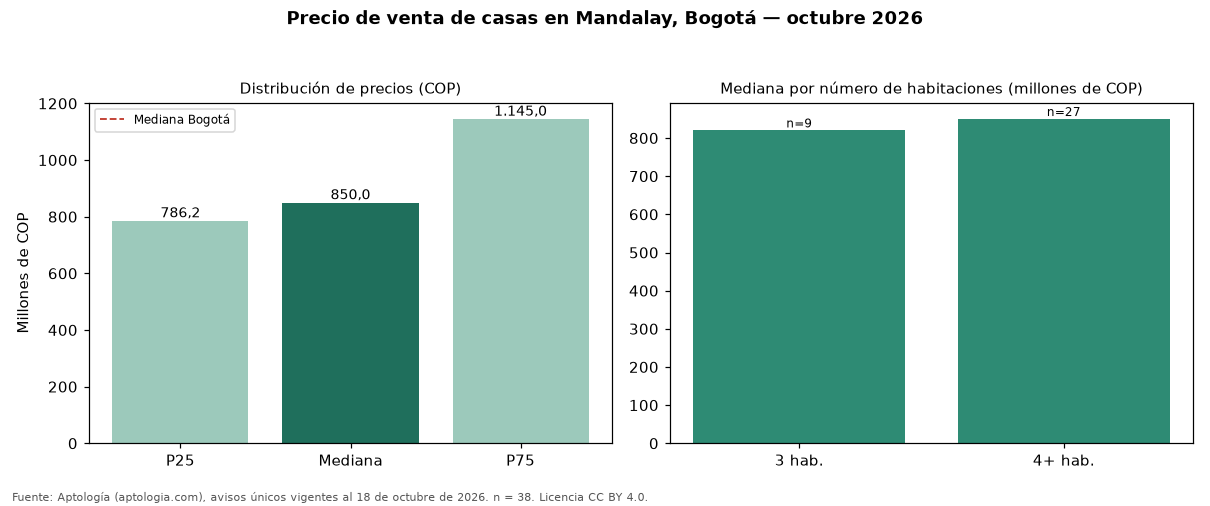

The table this chart was drawn from, first rows:
seccion, metrica, valor_cop, n
precio, p25, 786250000, 38
precio, mediana, 850000000, 38
precio, p75, 1145000000, 38
cop_por_m2, p25, 3419494, 38
cop_por_m2, mediana, 4288799, 38
cop_por_m2, p75, 4940462, 38
area, area_mediana_m2, 207.0, 38
habitaciones, 3, 820000000, 9
habitaciones, 4+, 850000000, 27
administracion, mediana, 190000, 4
estrato, moda, 4, 
parqueadero, porcentaje_con_parqueadero, 92.1, 38
ciudad, mediana_ciudad, 1200000000, 18668
ciudad, mediana_cop_por_m2_ciudad, 4725000, 18668
